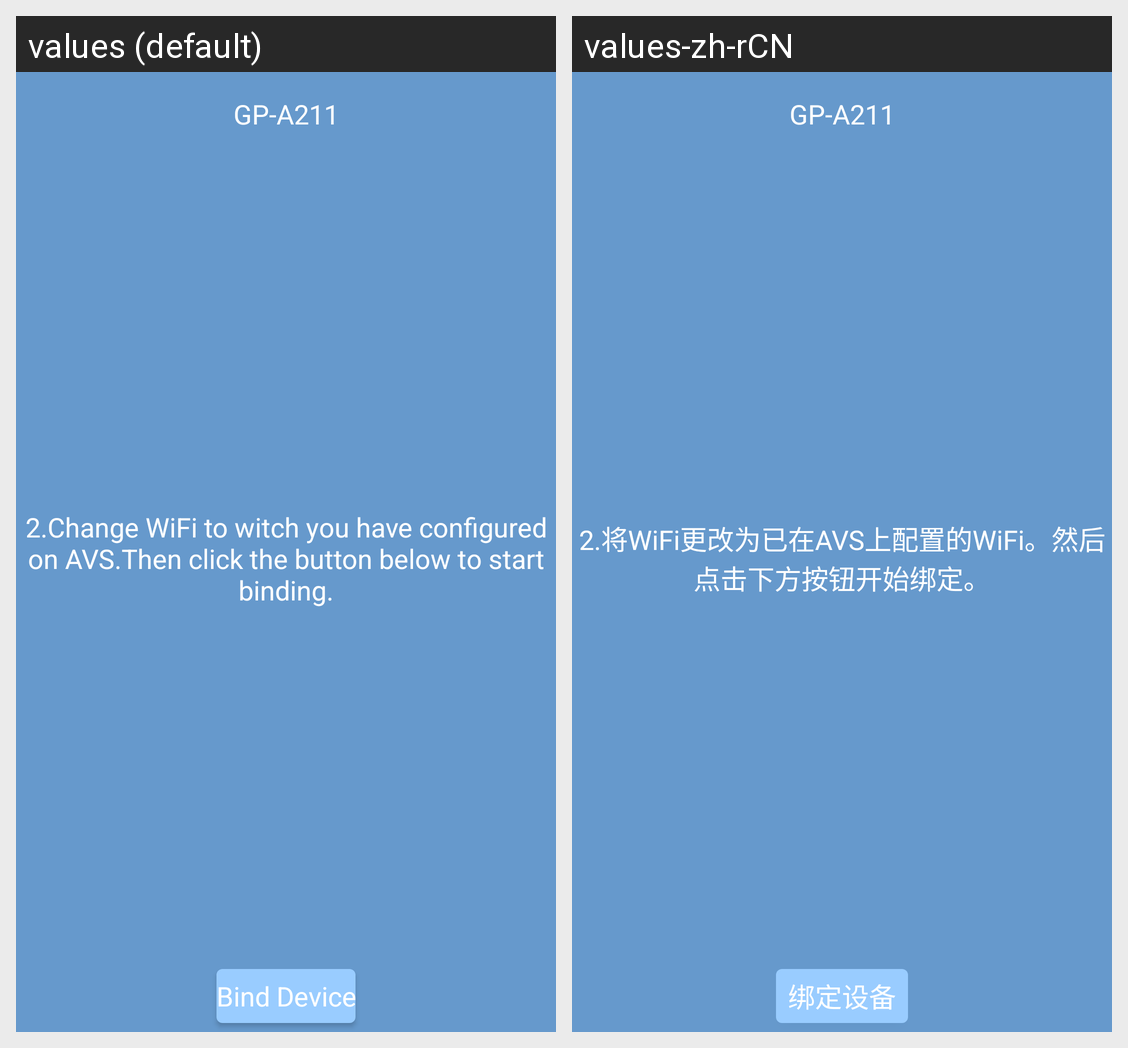

Locale-by-locale string values for the Android screen shown in this grid:
Android screen res/layout/activity_bind.xml rendered under 2 locales, left to right: values (default), values-zh-rCN. Device: Nexus 5 (rendered at 1080×1920; each locale shown at half size, 540×960, under a caption strip naming it); theme AppTheme.
Strings drawn on this screen, with the default value and each locale's value (text and hints the layout hard-codes, and strings that could not be matched under every locale, appear in the picture but are not listed):

second
  values: 2.Change WiFi to witch you have configured on AVS.Then click the button below to start binding.
  values-zh-rCN: 2.将WiFi更改为已在AVS上配置的WiFi。然后点击下方按钮开始绑定。

bind_device
  values: Bind Device
  values-zh-rCN: 绑定设备

app_name
  values: GP-A211
  values-zh-rCN: GP-A211
